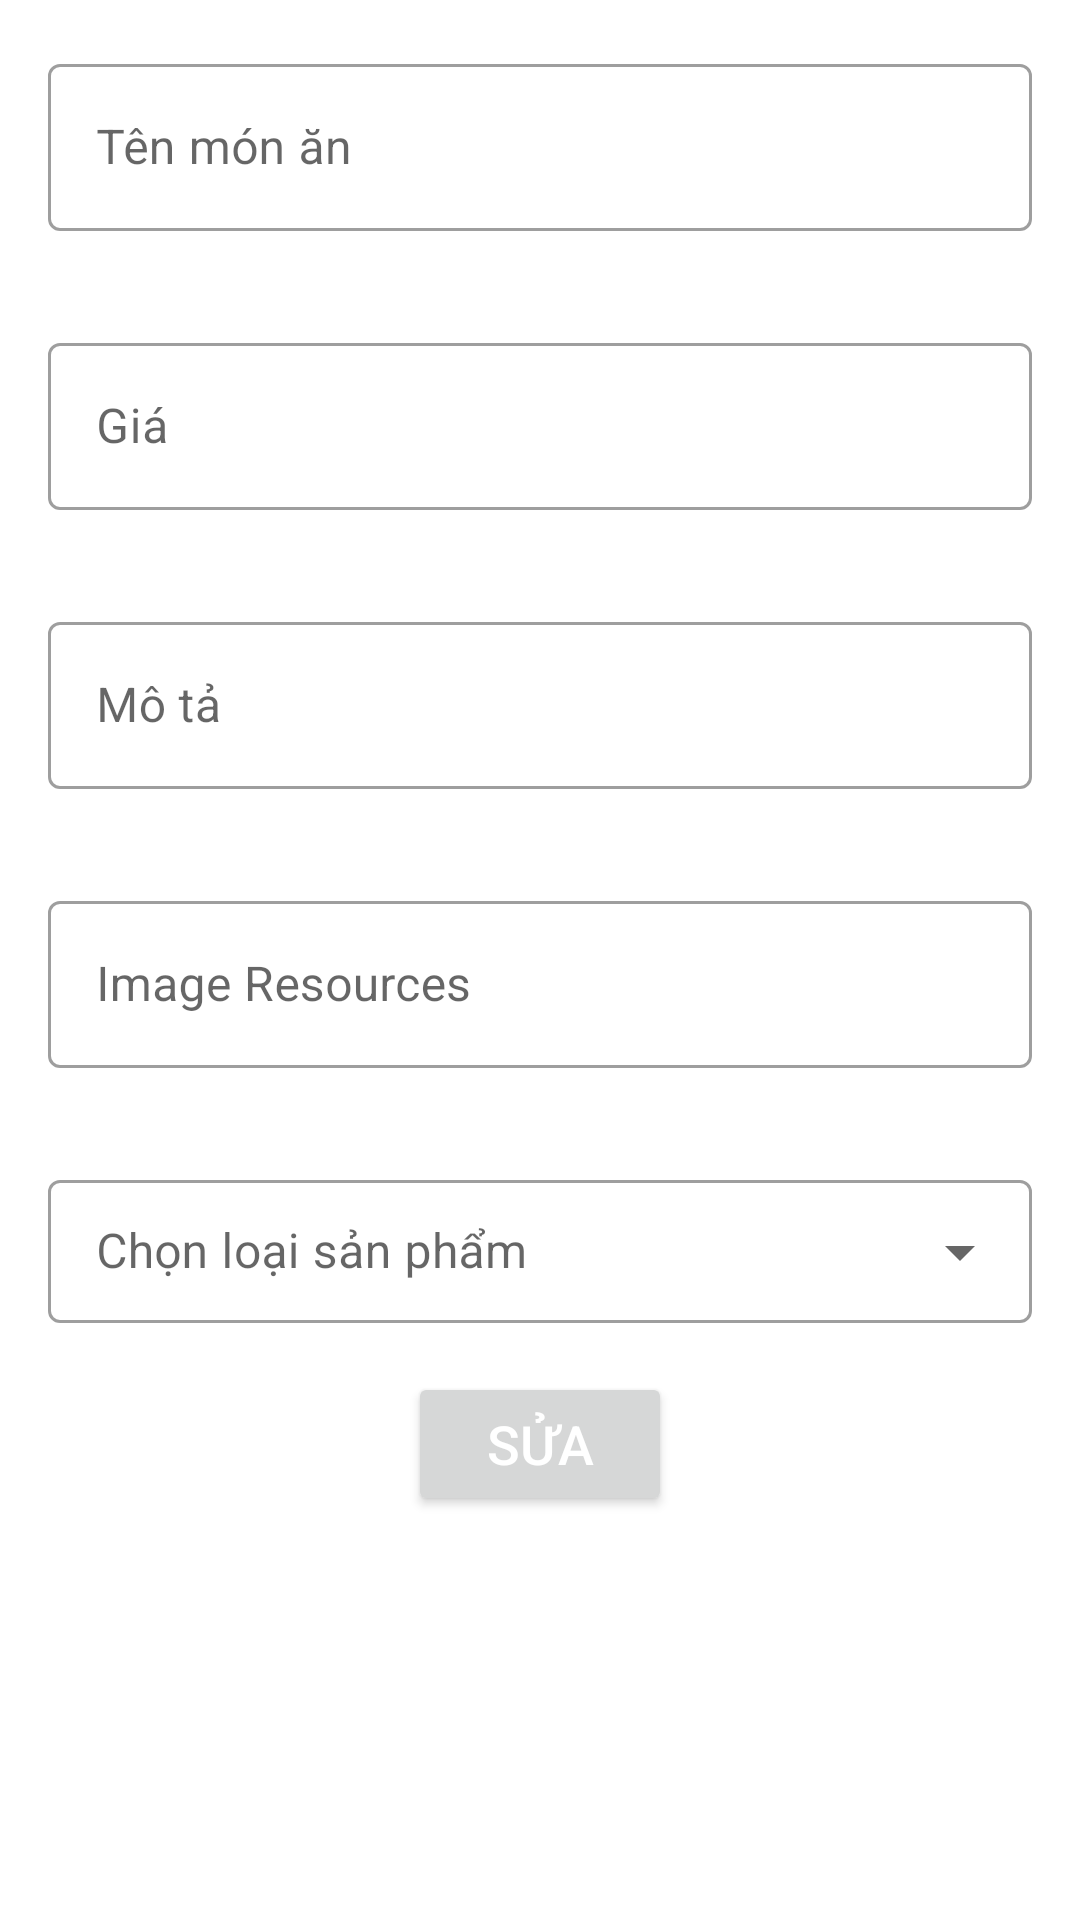

This screen was rendered from an Android layout file. Write that file and the resources it references.
<!-- AndroidManifest.xml: application theme Theme.Food_app_oder -->
<!-- res/layout/bottom_sheet_update_food.xml -->
<?xml version="1.0" encoding="utf-8"?>
<LinearLayout xmlns:android="http://schemas.android.com/apk/res/android"
    xmlns:tools="http://schemas.android.com/tools"
    android:layout_width="match_parent"
    android:layout_height="match_parent"
    tools:context=".admin.AddFoodFragment"
    android:orientation="vertical">

    <com.google.android.material.textfield.TextInputLayout
        android:layout_width="match_parent"
        android:layout_height="wrap_content"
        android:layout_margin="16dp"
        android:hint="Tên món ăn"
        style="@style/Widget.MaterialComponents.TextInputLayout.OutlinedBox">

        <com.google.android.material.textfield.TextInputEditText
            android:id="@+id/txtNameFood"
            android:layout_width="match_parent"
            android:layout_height="wrap_content" />
    </com.google.android.material.textfield.TextInputLayout>


    
    <com.google.android.material.textfield.TextInputLayout
        android:layout_width="match_parent"
        android:layout_height="wrap_content"
        android:layout_margin="16dp"
        android:hint="Giá"
        style="@style/Widget.MaterialComponents.TextInputLayout.OutlinedBox">

        <com.google.android.material.textfield.TextInputEditText
            android:id="@+id/txtPrice"
            android:layout_width="match_parent"
            android:layout_height="wrap_content" />
    </com.google.android.material.textfield.TextInputLayout>

    
    <com.google.android.material.textfield.TextInputLayout
        android:layout_width="match_parent"
        android:layout_height="wrap_content"
        android:layout_margin="16dp"
        android:hint="Mô tả"
        style="@style/Widget.MaterialComponents.TextInputLayout.OutlinedBox">

        <com.google.android.material.textfield.TextInputEditText
            android:id="@+id/txtDecription"
            android:layout_width="match_parent"
            android:layout_height="wrap_content" />
    </com.google.android.material.textfield.TextInputLayout>


    
    <com.google.android.material.textfield.TextInputLayout
        android:layout_width="match_parent"
        android:layout_height="wrap_content"
        android:layout_margin="16dp"
        android:hint="Image Resources"
        style="@style/Widget.MaterialComponents.TextInputLayout.OutlinedBox">

        <com.google.android.material.textfield.TextInputEditText
            android:id="@+id/txtImageR"
            android:layout_width="match_parent"
            android:layout_height="wrap_content" />
    </com.google.android.material.textfield.TextInputLayout>

    
    <com.google.android.material.textfield.TextInputLayout
        android:layout_width="match_parent"
        android:layout_height="wrap_content"
        android:layout_margin="16dp"
        android:hint="Chọn loại sản phẩm"
        style="@style/Widget.MaterialComponents.TextInputLayout.OutlinedBox.Dense.ExposedDropdownMenu">

        <androidx.appcompat.widget.AppCompatAutoCompleteTextView
            android:id="@+id/auto_complete_txt"
            android:layout_width="match_parent"
            android:layout_height="wrap_content"
            android:inputType="none"
            />


    </com.google.android.material.textfield.TextInputLayout>


    <Button
        android:id="@+id/edit_button"
        android:layout_width="wrap_content"
        android:layout_height="wrap_content"
        android:text="Sửa"
        android:textSize="18sp"
        android:textColor="#ffffff"
        android:paddingStart="16dp"
        android:paddingEnd="16dp"
        android:paddingTop="8dp"
        android:paddingBottom="8dp"
        android:layout_gravity="center_horizontal" />

</LinearLayout>
<!-- resources referenced by this layout -->
<resources>
  <style name="Theme.Food_app_oder" parent="Theme.MaterialComponents.DayNight.NoActionBar">
          
          <item name="colorPrimary">@color/purple_500</item>
          <item name="colorPrimaryVariant">@color/purple_700</item>
          <item name="colorOnPrimary">@color/white</item>
          
          <item name="colorSecondary">@color/teal_200</item>
          <item name="colorSecondaryVariant">@color/teal_700</item>
          <item name="colorOnSecondary">@color/black</item>
          
          <item name="android:statusBarColor">?attr/colorPrimaryVariant</item>
          
      </style>
  <!-- not gathered from this repository: default colours our renderer supplied (Android Studio template values) -->
  <color name="purple_500">#FF6200EE</color>
  <color name="purple_700">#FF3700B3</color>
  <color name="teal_200">#FF03DAC5</color>
  <color name="teal_700">#FF018786</color>
  <color name="black">#FF000000</color>
  <color name="white">#FFFFFFFF</color>
</resources>
